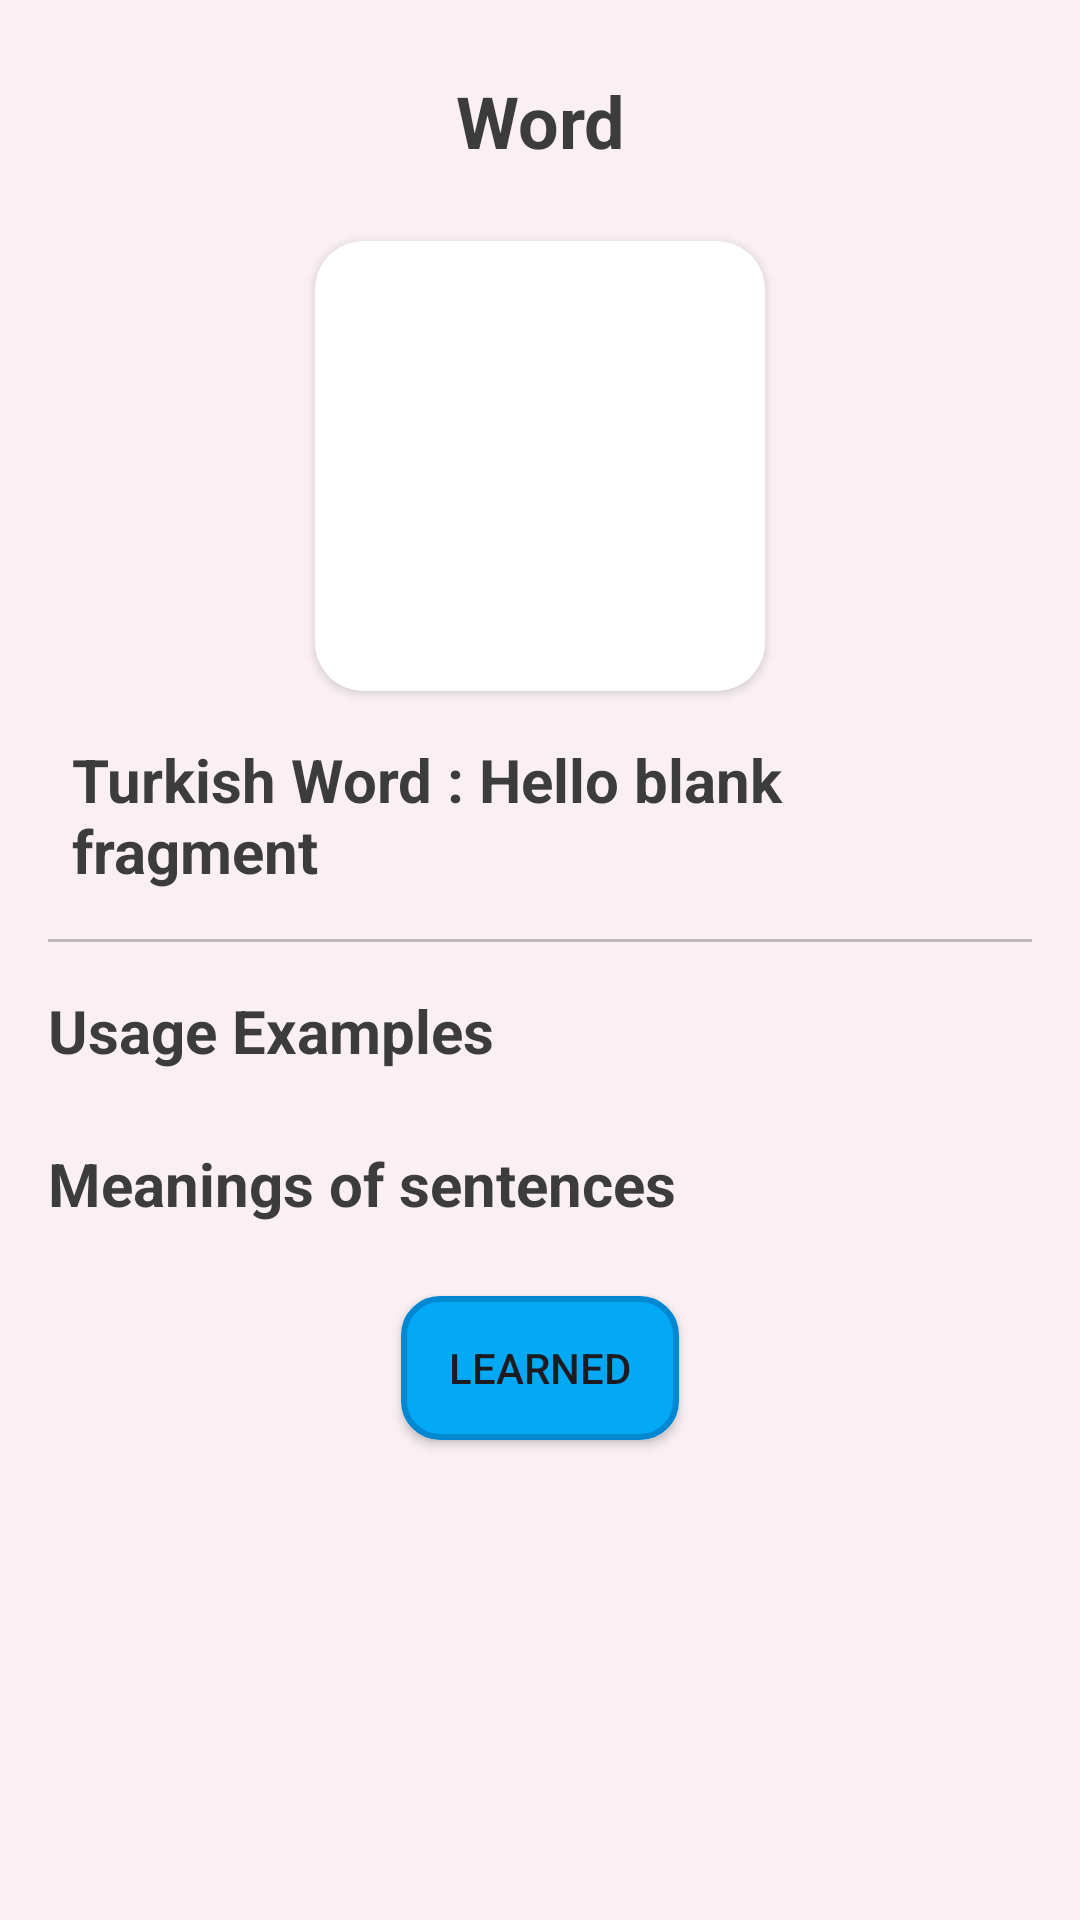

Layout XML and referenced resources for this Android screen:
<!-- AndroidManifest.xml: application theme Theme.WorldWords -->
<!-- res/layout/fragment_word_detail.xml -->
<androidx.core.widget.NestedScrollView xmlns:android="http://schemas.android.com/apk/res/android"
    xmlns:app="http://schemas.android.com/apk/res-auto"
    xmlns:tools="http://schemas.android.com/tools"
    android:layout_width="match_parent"
    android:layout_height="match_parent"
    android:background="@color/white"
    android:backgroundTint="@color/background"
    tools:context=".ui.detail.WordDetailFragment">

    <androidx.constraintlayout.widget.ConstraintLayout
        android:layout_width="match_parent"
        android:layout_height="match_parent"
        android:padding="@dimen/padding_medium">

        <ImageView
            android:id="@+id/iw_back"
            android:layout_width="@dimen/image_width"
            android:layout_height="@dimen/image_height"
            android:contentDescription="@string/back"
            android:padding="@dimen/padding_small"
            android:src="@drawable/baseline_arrow_back_24"
            app:layout_constraintStart_toStartOf="parent"
            app:layout_constraintTop_toTopOf="parent"
            app:tint="@color/text_color" />

        <TextView
            android:id="@+id/tw_selected_word"
            android:layout_width="wrap_content"
            android:layout_height="wrap_content"
            android:gravity="center"
            android:padding="@dimen/padding_small"
            android:text="@string/word"
            android:textColor="@color/text_color"
            android:textSize="@dimen/text_size_extra_large"
            android:textStyle="bold"
            app:layout_constraintEnd_toEndOf="parent"
            app:layout_constraintLeft_toRightOf="@id/iw_back"
            app:layout_constraintStart_toStartOf="parent"
            app:layout_constraintTop_toTopOf="parent" />

        <ImageView
            android:id="@+id/iw_save_word"
            android:layout_width="@dimen/image_width"
            android:layout_height="@dimen/image_height"
            android:contentDescription="@string/bookmark"
            android:padding="@dimen/padding_small"
            android:src="@drawable/ic_bookmark_add_24"
            app:layout_constraintEnd_toEndOf="parent"
            app:layout_constraintTop_toTopOf="parent"
            app:tint="@color/text_color" />


        <androidx.cardview.widget.CardView
            android:id="@+id/cv_selected_word"
            android:layout_width="wrap_content"
            android:layout_height="wrap_content"
            android:layout_marginTop="@dimen/margin_medium"
            android:elevation="@dimen/elevation_small"
            app:cardCornerRadius="@dimen/radius_medium"
            app:layout_constraintEnd_toEndOf="parent"
            app:layout_constraintStart_toStartOf="parent"
            app:layout_constraintTop_toBottomOf="@id/tw_selected_word">

            <ImageView
                android:id="@+id/iv_selected_word"
                android:layout_width="@dimen/word_image_width"
                android:layout_height="@dimen/word_image_height"
                android:contentDescription="@string/selected_word_image"
                android:padding="@dimen/padding_medium"
                android:scaleType="centerCrop"
                android:src="@drawable/ic_apple" />

        </androidx.cardview.widget.CardView>

        <TextView
            android:id="@+id/tw_selected_turkish_word"
            android:layout_width="wrap_content"
            android:layout_height="wrap_content"
            android:layout_marginTop="8dp"
            android:padding="@dimen/padding_small"
            android:text="@string/turkish_word"
            android:textColor="@color/text_color"
            android:textSize="@dimen/text_size_large"
            android:textStyle="bold"
            app:layout_constraintEnd_toEndOf="parent"
            app:layout_constraintStart_toStartOf="parent"
            app:layout_constraintTop_toBottomOf="@id/cv_selected_word" />

        <View
            android:id="@+id/view_separator"
            android:layout_width="match_parent"
            android:layout_height="@dimen/view_height"
            android:layout_marginTop="@dimen/margin_small"
            android:alpha="0.3"
            android:background="@color/text_color"
            app:layout_constraintEnd_toEndOf="parent"
            app:layout_constraintStart_toStartOf="parent"
            app:layout_constraintTop_toBottomOf="@id/tw_selected_turkish_word" />

        <TextView
            android:id="@+id/tw_usage_examples_title"
            android:layout_width="wrap_content"
            android:layout_height="wrap_content"
            android:layout_marginTop="16dp"
            android:text="@string/usage_examples"
            android:textColor="@color/text_color"
            android:textSize="@dimen/text_size_large"
            android:textStyle="bold"
            app:layout_constraintStart_toStartOf="parent"
            app:layout_constraintTop_toBottomOf="@id/view_separator" />

        <androidx.recyclerview.widget.RecyclerView
            android:id="@+id/rw_usageExample"
            android:layout_width="match_parent"
            android:layout_height="wrap_content"
            android:layout_marginTop="@dimen/margin_small"
            app:layoutManager="androidx.recyclerview.widget.LinearLayoutManager"
            app:layout_constraintEnd_toEndOf="parent"
            app:layout_constraintStart_toStartOf="parent"
            app:layout_constraintTop_toBottomOf="@id/tw_usage_examples_title"
            tools:listitem="@layout/item_layout_example" />

        <TextView
            android:id="@+id/tw_other_languages"
            android:layout_width="wrap_content"
            android:layout_height="wrap_content"
            android:layout_marginTop="@dimen/margin_medium"
            android:text="@string/meanings_of_sentences"
            android:textColor="@color/text_color"
            android:textSize="@dimen/text_size_large"
            android:textStyle="bold"
            app:layout_constraintStart_toStartOf="parent"
            app:layout_constraintTop_toBottomOf="@id/rw_usageExample" />

        <androidx.recyclerview.widget.RecyclerView
            android:id="@+id/rw_meaning"
            android:layout_width="match_parent"
            android:layout_height="wrap_content"
            android:layout_marginTop="@dimen/margin_small"
            app:layoutManager="androidx.recyclerview.widget.LinearLayoutManager"
            app:layout_constraintEnd_toEndOf="parent"
            app:layout_constraintStart_toStartOf="parent"
            app:layout_constraintTop_toBottomOf="@+id/tw_other_languages"
            tools:listitem="@layout/item_turkish_layout" />


        <androidx.appcompat.widget.AppCompatButton
            android:id="@+id/button_learned"
            android:layout_width="wrap_content"
            android:layout_height="wrap_content"
            android:layout_margin="@dimen/margin_medium"
            android:background="@drawable/button_background"
            android:src="@drawable/baseline_add_24"
            android:text="@string/learned"
            app:layout_constraintBottom_toBottomOf="parent"
            app:layout_constraintEnd_toEndOf="parent"
            app:layout_constraintStart_toStartOf="parent"
            app:layout_constraintTop_toBottomOf="@+id/rw_meaning" />

    </androidx.constraintlayout.widget.ConstraintLayout>
</androidx.core.widget.NestedScrollView>
<!-- res/layout/item_layout_example.xml (included above) -->
<androidx.cardview.widget.CardView xmlns:android="http://schemas.android.com/apk/res/android"
    xmlns:app="http://schemas.android.com/apk/res-auto"
    android:layout_width="match_parent"
    android:layout_height="wrap_content"
    android:layout_margin="@dimen/margin_small"
    android:background="@color/white"
    app:cardCornerRadius="@dimen/radius_small"
    app:cardElevation="@dimen/elevation_small">

    <RelativeLayout
        android:layout_width="match_parent"
        android:layout_height="wrap_content"
        android:padding="@dimen/padding_extra_medium">

        <TextView
            android:id="@+id/tv_usage_example"
            android:layout_width="wrap_content"
            android:layout_height="wrap_content"
            android:layout_alignParentStart="true"
            android:layout_centerVertical="true"
            android:fontFamily="sans-serif-medium"
            android:lineSpacingExtra="@dimen/padding_extra_small"
            android:paddingEnd="@dimen/padding_extra_large"
            android:text="@string/example_usage_of_a_word"
            android:textColor="@color/text_color"
            android:textSize="@dimen/text_size_medium" />

        <ImageView
            android:id="@+id/iv_mic"
            android:layout_width="@dimen/icon_width"
            android:layout_height="@dimen/icon_height"
            android:layout_alignParentEnd="true"
            android:layout_centerVertical="true"
            android:background="?attr/selectableItemBackgroundBorderless"
            android:clickable="true"
            android:contentDescription="@string/mic_icon"
            android:focusable="true"
            android:src="@drawable/ic_mic"
            android:visibility="visible"
            app:tint="@color/blue" />

    </RelativeLayout>
</androidx.cardview.widget.CardView>
<!-- res/layout/item_turkish_layout.xml (included above) -->
<androidx.cardview.widget.CardView xmlns:android="http://schemas.android.com/apk/res/android"
    xmlns:app="http://schemas.android.com/apk/res-auto"
    android:layout_width="match_parent"
    android:layout_height="wrap_content"
    android:layout_margin="8dp"
    android:background="@color/white"
    app:cardCornerRadius="12dp"
    app:cardElevation="6dp">

    <TextView
        android:id="@+id/tv_usage_example"
        android:layout_width="match_parent"
        android:layout_height="wrap_content"
        android:layout_alignParentStart="true"
        android:layout_centerVertical="true"
        android:fontFamily="sans-serif-medium"
        android:lineSpacingExtra="4dp"
        android:visibility="invisible"
        android:padding="14dp"
        android:text="Example usage of a word."
        android:textColor="@color/text_color"
        android:textSize="16sp" />

</androidx.cardview.widget.CardView>
<!-- resources referenced by this layout -->
<resources>
  <color name="background">#FAF0F3</color>
  <color name="blue">#FF0000FF</color>
  <color name="text_color">#3c3c3c</color>
  <color name="white">#FFFFFFFF</color>
  <dimen name="elevation_small">8dp</dimen>
  <dimen name="icon_height">36dp</dimen>
  <dimen name="icon_width">36dp</dimen>
  <dimen name="image_height">48dp</dimen>
  <dimen name="image_width">48dp</dimen>
  <dimen name="margin_medium">16dp</dimen>
  <dimen name="margin_small">8dp</dimen>
  <dimen name="padding_extra_large">40dp</dimen>
  <dimen name="padding_extra_medium">12dp</dimen>
  <dimen name="padding_extra_small">4dp</dimen>
  <dimen name="padding_medium">16dp</dimen>
  <dimen name="padding_small">8dp</dimen>
  <dimen name="radius_medium">16dp</dimen>
  <dimen name="radius_small">8dp</dimen>
  <dimen name="text_size_extra_large">24sp</dimen>
  <dimen name="text_size_large">20sp</dimen>
  <dimen name="text_size_medium">16sp</dimen>
  <dimen name="view_height">1dp</dimen>
  <dimen name="word_image_height">150dp</dimen>
  <dimen name="word_image_width">150dp</dimen>
  <!-- drawable button_background (drawable) -->
  <?xml version="1.0" encoding="utf-8"?>
  <selector xmlns:android="http://schemas.android.com/apk/res/android">
      <item>
          <shape android:shape="rectangle">
              <corners android:radius="12dp" />
              <solid android:color="#03A9F4" />
              <stroke
                  android:width="2dp"
                  android:color="#0288D1" />
              <padding
                  android:left="16dp"
                  android:top="8dp"
                  android:right="16dp"
                  android:bottom="8dp" />
          </shape>
      </item>
  </selector>
  <string name="back">Back</string>
  <string name="bookmark">Bookmark</string>
  <string name="example_usage_of_a_word">Example usage of a word.</string>
  <string name="learned">Learned</string>
  <string name="meanings_of_sentences">Meanings of sentences</string>
  <string name="mic_icon">Mic Icon</string>
  <string name="selected_word_image">Selected Word Image</string>
  <string name="turkish_word">Turkish Word : Hello blank fragment</string>
  <string name="usage_examples">Usage Examples</string>
  <string name="word">Word</string>
  <style name="Theme.WorldWords" parent="Base.Theme.WorldWords" />
  <style name="Base.Theme.WorldWords" parent="Theme.Material3.DayNight.NoActionBar">
  
      </style>
</resources>
